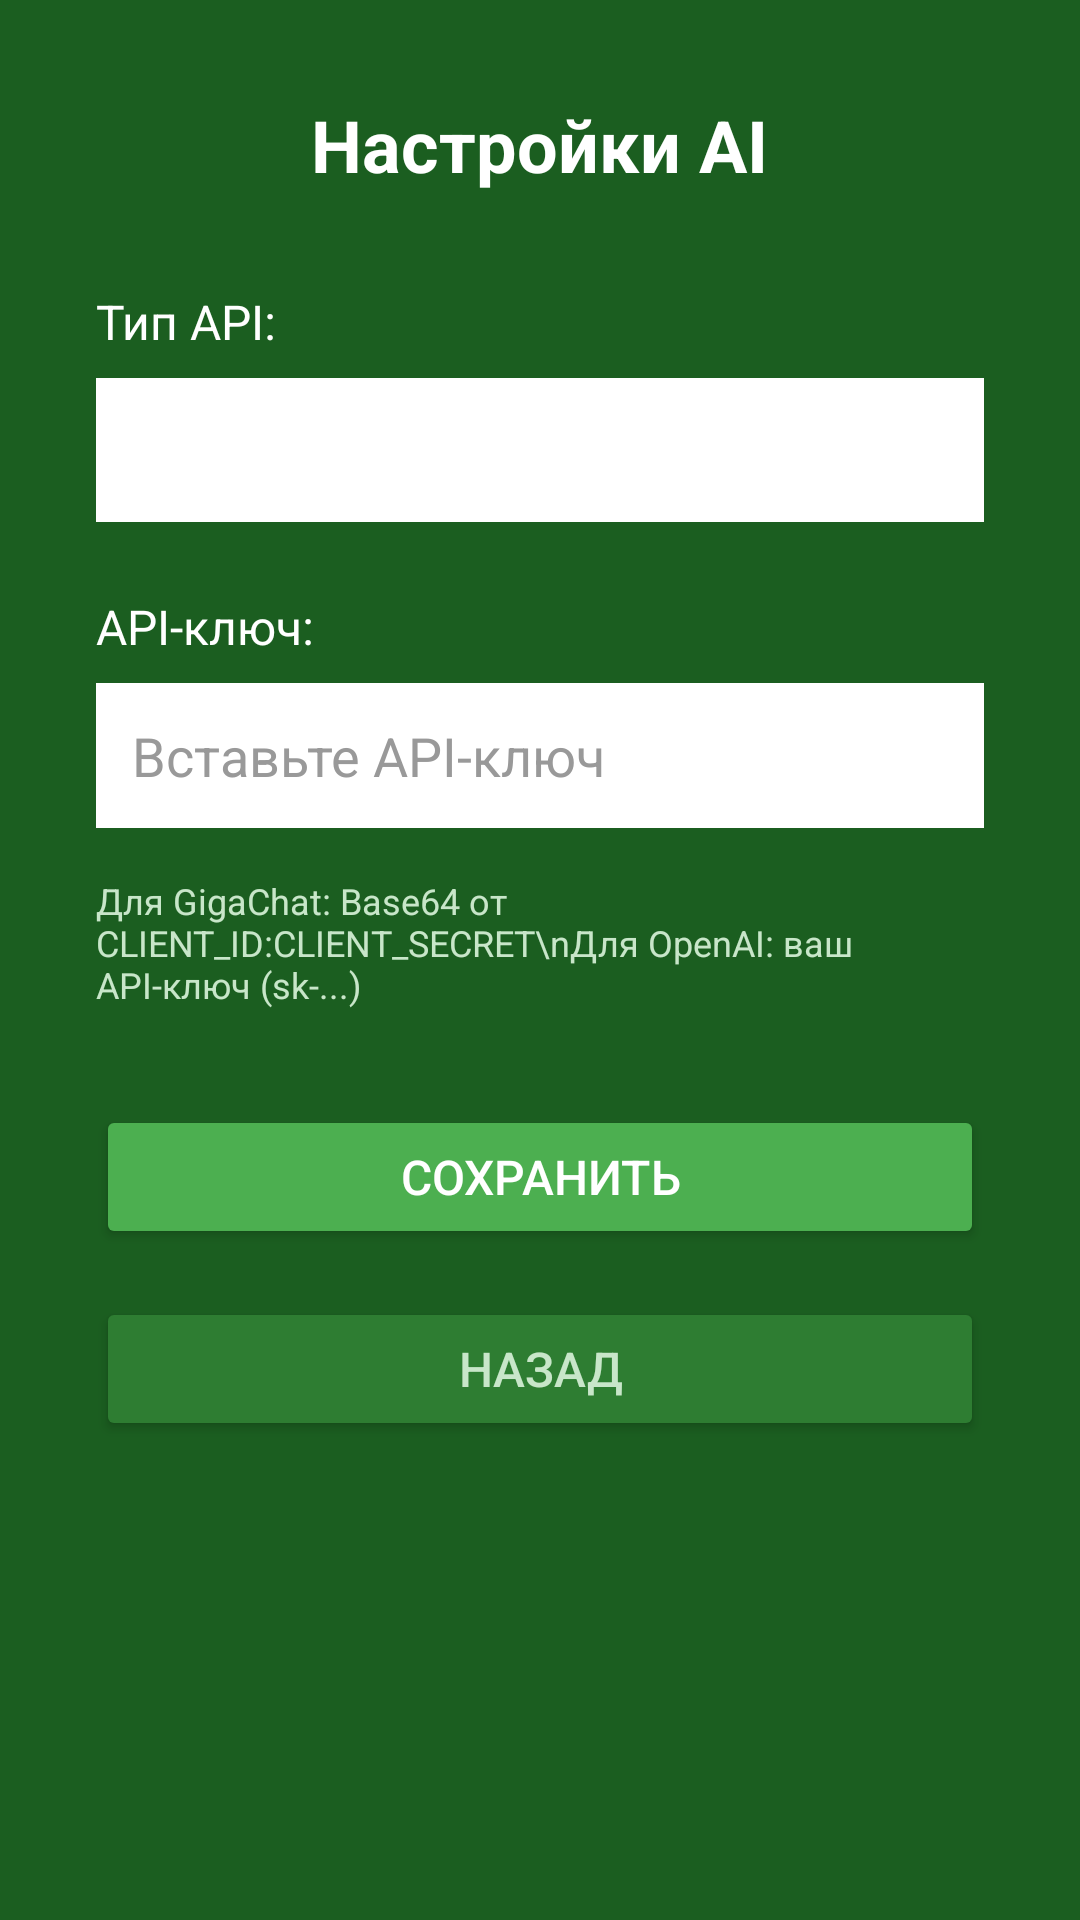

Produce the Android XML layout that renders to this screen, including the resource entries it uses.
<!-- AndroidManifest.xml: application theme Theme.DurakHelper -->
<!-- res/layout/activity_settings.xml -->
<?xml version="1.0" encoding="utf-8"?>
<LinearLayout xmlns:android="http://schemas.android.com/apk/res/android"
    android:layout_width="match_parent"
    android:layout_height="match_parent"
    android:gravity="center_horizontal"
    android:orientation="vertical"
    android:padding="32dp"
    android:background="#1B5E20">

    <TextView
        android:layout_width="wrap_content"
        android:layout_height="wrap_content"
        android:text="Настройки AI"
        android:textColor="#FFFFFF"
        android:textSize="24sp"
        android:textStyle="bold"
        android:layout_marginBottom="32dp" />

    <TextView
        android:layout_width="match_parent"
        android:layout_height="wrap_content"
        android:text="Тип API:"
        android:textColor="#FFFFFF"
        android:textSize="16sp"
        android:layout_marginBottom="8dp" />

    <Spinner
        android:id="@+id/spinnerApiType"
        android:layout_width="match_parent"
        android:layout_height="48dp"
        android:background="#FFFFFF"
        android:layout_marginBottom="24dp" />

    <TextView
        android:layout_width="match_parent"
        android:layout_height="wrap_content"
        android:text="API-ключ:"
        android:textColor="#FFFFFF"
        android:textSize="16sp"
        android:layout_marginBottom="8dp" />

    <EditText
        android:id="@+id/etApiKey"
        android:layout_width="match_parent"
        android:layout_height="wrap_content"
        android:hint="Вставьте API-ключ"
        android:textColor="#000000"
        android:textColorHint="#999999"
        android:background="#FFFFFF"
        android:padding="12dp"
        android:inputType="textPassword"
        android:layout_marginBottom="16dp" />

    <TextView
        android:layout_width="match_parent"
        android:layout_height="wrap_content"
        android:text="Для GigaChat: Base64 от CLIENT_ID:CLIENT_SECRET\nДля OpenAI: ваш API-ключ (sk-...)"
        android:textColor="#C8E6C9"
        android:textSize="12sp"
        android:layout_marginBottom="32dp" />

    <Button
        android:id="@+id/btnSaveSettings"
        android:layout_width="match_parent"
        android:layout_height="48dp"
        android:text="Сохранить"
        android:textSize="16sp"
        android:backgroundTint="#4CAF50"
        android:textColor="#FFFFFF"
        android:layout_marginBottom="16dp" />

    <Button
        android:id="@+id/btnBackFromSettings"
        android:layout_width="match_parent"
        android:layout_height="48dp"
        android:text="Назад"
        android:textSize="16sp"
        android:backgroundTint="#2E7D32"
        android:textColor="#C8E6C9" />

</LinearLayout>
<!-- resources referenced by this layout -->
<resources>
  <style name="Theme.DurakHelper" parent="Theme.MaterialComponents.Light.NoActionBar">
          <item name="colorPrimary">#4CAF50</item>
          <item name="colorPrimaryDark">#388E3C</item>
          <item name="colorAccent">#FFD54F</item>
          <item name="android:statusBarColor">#1B5E20</item>
      </style>
</resources>
